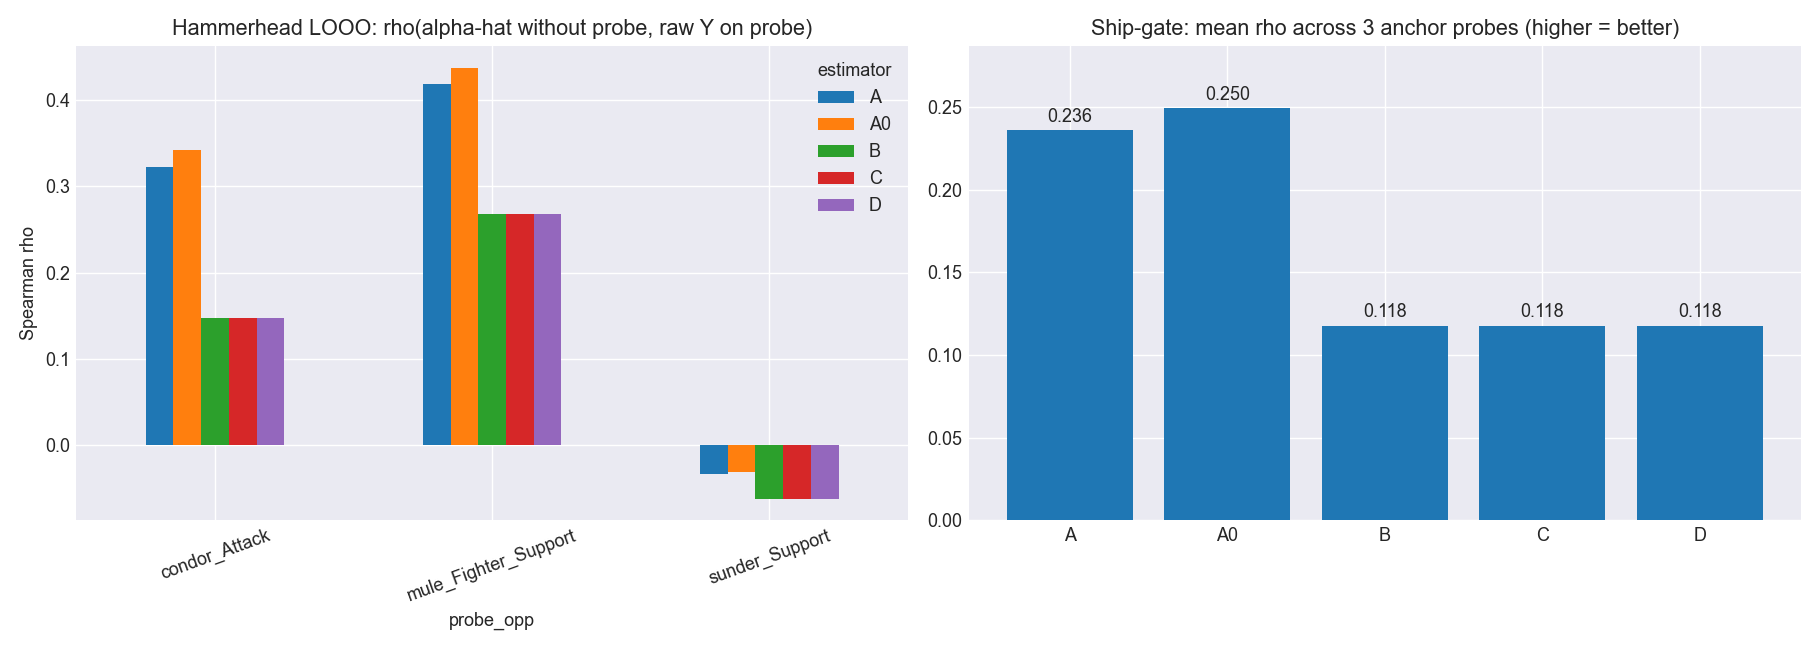

The data file committed next to this chart (first rows):
probe_opp, estimator, rho_vs_probe, n_valid
condor_Attack, A0, 0.3422, 313
condor_Attack, A, 0.3223, 313
condor_Attack, B, 0.1477, 313
condor_Attack, C, 0.1477, 313
condor_Attack, D, 0.1477, 313
mule_Fighter_Support, A0, 0.4377, 313
mule_Fighter_Support, A, 0.4191, 313
mule_Fighter_Support, B, 0.2678, 313
mule_Fighter_Support, C, 0.2678, 313
mule_Fighter_Support, D, 0.2678, 313
sunder_Support, A0, -0.03137, 313
sunder_Support, A, -0.03334, 313
sunder_Support, B, -0.06213, 313
sunder_Support, C, -0.06213, 313
sunder_Support, D, -0.06213, 313
